The GitHub repository Dev789-del/Tree_Classification contains a labelled image folder "new_dataset" with 10 categories: African tulip, Alstonia scholaris, banyan tree, coconut tree, Ficus religiosa, mango, Quercus robur, rhododendron tree, Royal Poinciana, silver birch. Examples follow, each with its label.

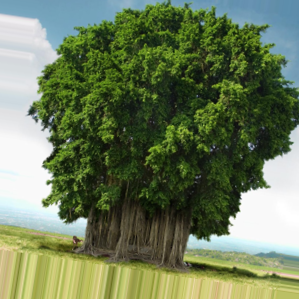
Label: banyan tree

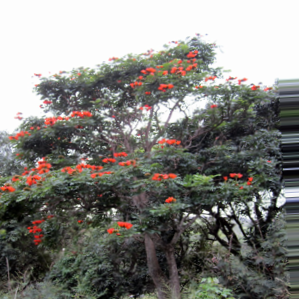
Label: African tulip

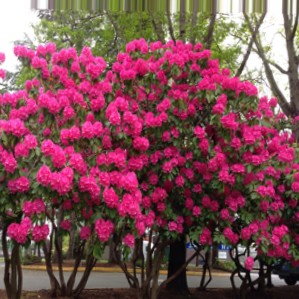
Label: rhododendron tree

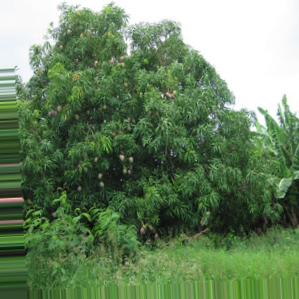
Label: mango

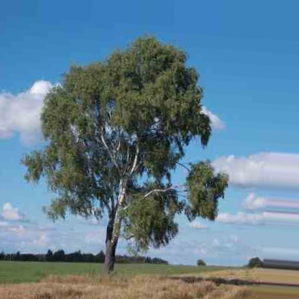
Label: silver birch

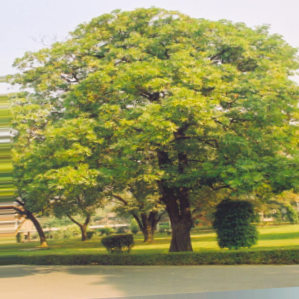
Label: Alstonia scholaris
